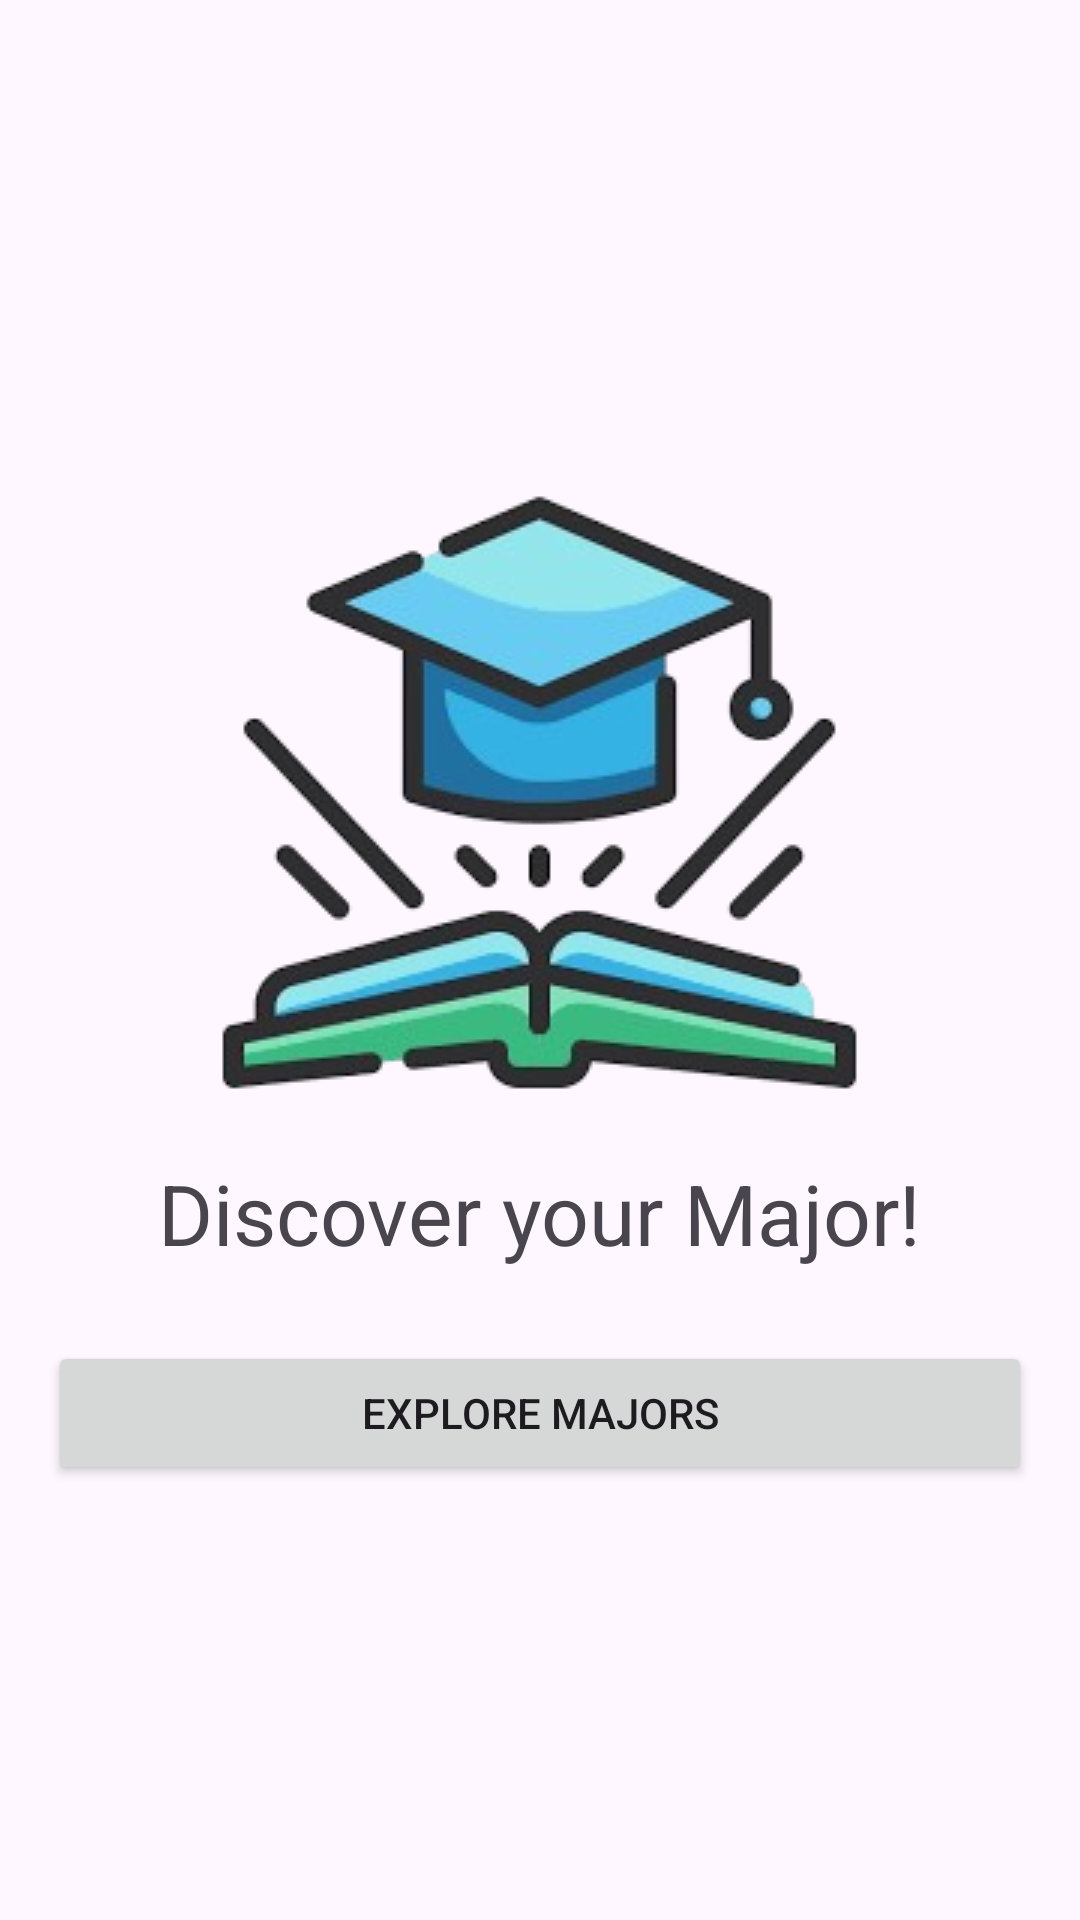

The Android layout XML behind this screen, and the referenced resources:
<!-- AndroidManifest.xml: application theme Theme.Project3 -->
<!-- res/layout/activity_splash.xml -->
<?xml version="1.0" encoding="utf-8"?>
<LinearLayout xmlns:android="http://schemas.android.com/apk/res/android"
    xmlns:app="http://schemas.android.com/apk/res-auto"
    xmlns:tools="http://schemas.android.com/tools"
    android:id="@+id/main"
    android:layout_width="match_parent"
    android:layout_height="match_parent"
    android:gravity="center"
    android:orientation="vertical"
    android:padding="16dp"
    tools:context=".SplashActivity">

    <ImageView
        android:id="@+id/imageView2"
        android:layout_width="wrap_content"
        android:layout_height="wrap_content"
        android:src="@drawable/splash_image" />

    <TextView
        android:id="@+id/textView"
        android:layout_width="wrap_content"
        android:layout_height="wrap_content"
        android:layout_marginTop="16dp"
        android:text="Discover your Major!"
        android:textSize="28sp" />

    <Button
        android:id="@+id/buttonEnter"
        android:layout_width="match_parent"
        android:layout_height="wrap_content"
        android:layout_marginTop="24dp"
        android:text="Explore Majors" />
</LinearLayout>
<!-- resources referenced by this layout -->
<resources>
  <!-- drawable splash_image: png bitmap (drawable, 52988 bytes) -->
  <style name="Theme.Project3" parent="Base.Theme.Project3" />
  <style name="Base.Theme.Project3" parent="Theme.Material3.DayNight">
          
          
      </style>
</resources>
